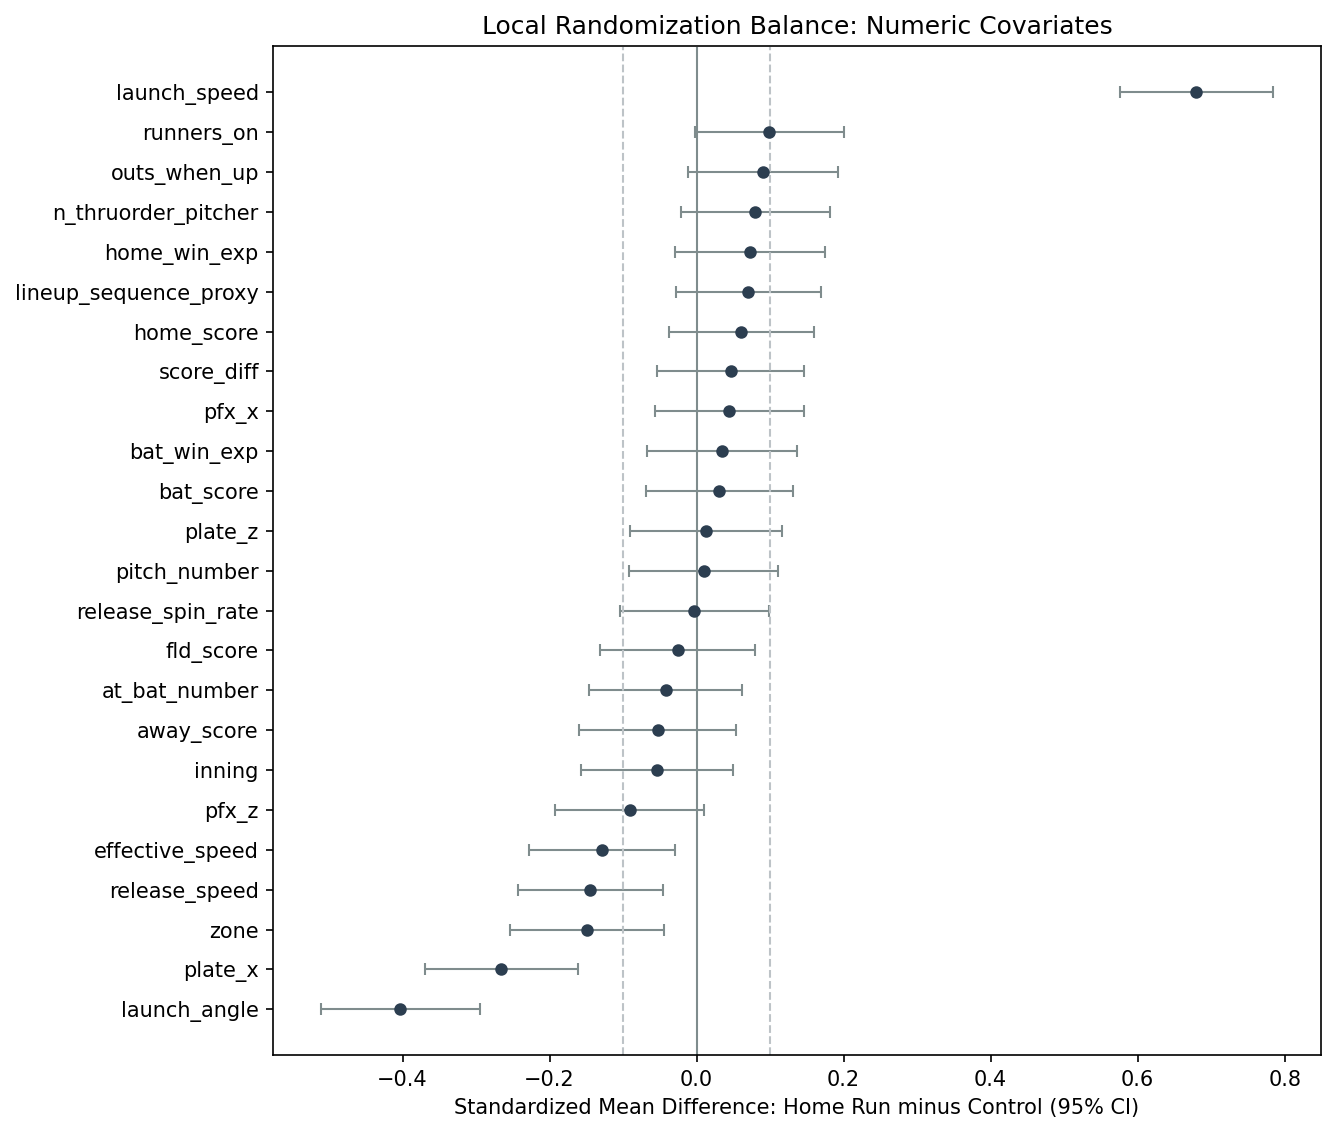

Data behind this chart, as committed beside it:
covariate, treated_n, control_n, treated_mean, control_mean, difference, difference_se, standardized_mean_difference, standardized_mean_difference_se, smd_ci_lower, smd_ci_upper, welch_t, welch_p
lineup_sequence_proxy, 2683, 422, 1.284, 1.246, 0.03719, 0.0265, 0.07057, 0.05028, -0.02797, 0.1691, 1.404, 0.161
at_bat_number, 2683, 422, 37.52, 38.48, -0.9676, 1.22, -0.04218, 0.05319, -0.1464, 0.06208, -0.7929, 0.4282
pitch_number, 2683, 422, 3.314, 3.296, 0.01799, 0.09659, 0.009661, 0.05187, -0.092, 0.1113, 0.1863, 0.8523
inning, 2683, 422, 4.802, 4.943, -0.1414, 0.1382, -0.05413, 0.05292, -0.1578, 0.04959, -1.023, 0.3068
launch_speed, 2683, 422, 102, 99.25, 2.797, 0.2188, 0.6797, 0.05317, 0.5755, 0.784, 12.78, 6.067191504266897e-33
launch_angle, 2683, 422, 28.49, 30.49, -2.002, 0.2733, -0.4031, 0.05502, -0.5109, -0.2952, -7.326, 9.003691564014032e-13
release_spin_rate, 2637, 417, 2217, 2218, -0.9965, 16.27, -0.003174, 0.05182, -0.1047, 0.0984, -0.06124, 0.9512
outs_when_up, 2683, 422, 0.9359, 0.8626, 0.07333, 0.04219, 0.09048, 0.05205, -0.01155, 0.1925, 1.738, 0.08273
runners_on, 2683, 422, 0.4156, 0.3673, 0.04828, 0.02535, 0.09898, 0.05196, -0.002875, 0.2008, 1.905, 0.05733
home_score, 2683, 422, 2.243, 2.085, 0.1573, 0.1304, 0.0606, 0.05023, -0.03786, 0.1591, 1.206, 0.2282
away_score, 2683, 422, 2.278, 2.427, -0.1481, 0.1513, -0.05312, 0.05428, -0.1595, 0.05327, -0.9787, 0.3282
bat_score, 2683, 422, 2.261, 2.18, 0.08043, 0.1339, 0.0307, 0.05111, -0.06948, 0.1309, 0.6006, 0.5484
fld_score, 2683, 422, 2.261, 2.332, -0.07122, 0.1486, -0.02571, 0.05366, -0.1309, 0.07946, -0.4792, 0.632
score_diff, 2683, 422, 0.0, -0.1517, 0.1517, 0.1672, 0.04614, 0.05088, -0.05358, 0.1459, 0.9069, 0.3648
bat_win_exp, 2683, 422, 0.5191, 0.5091, 0.009982, 0.01519, 0.03425, 0.05212, -0.06792, 0.1364, 0.657, 0.5114
home_win_exp, 2683, 422, 0.5153, 0.4942, 0.02112, 0.0152, 0.07244, 0.05212, -0.02971, 0.1746, 1.39, 0.1651
n_thruorder_pitcher, 2683, 422, 1.577, 1.517, 0.06001, 0.03884, 0.07986, 0.0517, -0.02147, 0.1812, 1.545, 0.123
release_speed, 2683, 422, 89.01, 89.82, -0.8139, 0.2852, -0.1444, 0.05061, -0.2436, -0.04523, -2.854, 0.004473
effective_speed, 2679, 422, 88.88, 89.64, -0.7537, 0.2967, -0.1285, 0.05058, -0.2277, -0.02938, -2.541, 0.01132
plate_x, 2682, 422, -0.03897, 0.07539, -0.1144, 0.02287, -0.2656, 0.05312, -0.3698, -0.1615, -5.001, 7.687285819353186e-07
plate_z, 2682, 422, 2.476, 2.469, 0.006485, 0.0265, 0.01291, 0.05276, -0.09051, 0.1163, 0.2447, 0.8068
pfx_x, 2682, 422, -0.1565, -0.1939, 0.03732, 0.04345, 0.0445, 0.0518, -0.05703, 0.146, 0.859, 0.3907
pfx_z, 2682, 422, 0.775, 0.8363, -0.06127, 0.03491, -0.09117, 0.05196, -0.193, 0.01066, -1.755, 0.07983
zone, 2682, 422, 5.654, 6.097, -0.4432, 0.1593, -0.1493, 0.05365, -0.2544, -0.04411, -2.782, 0.005585
